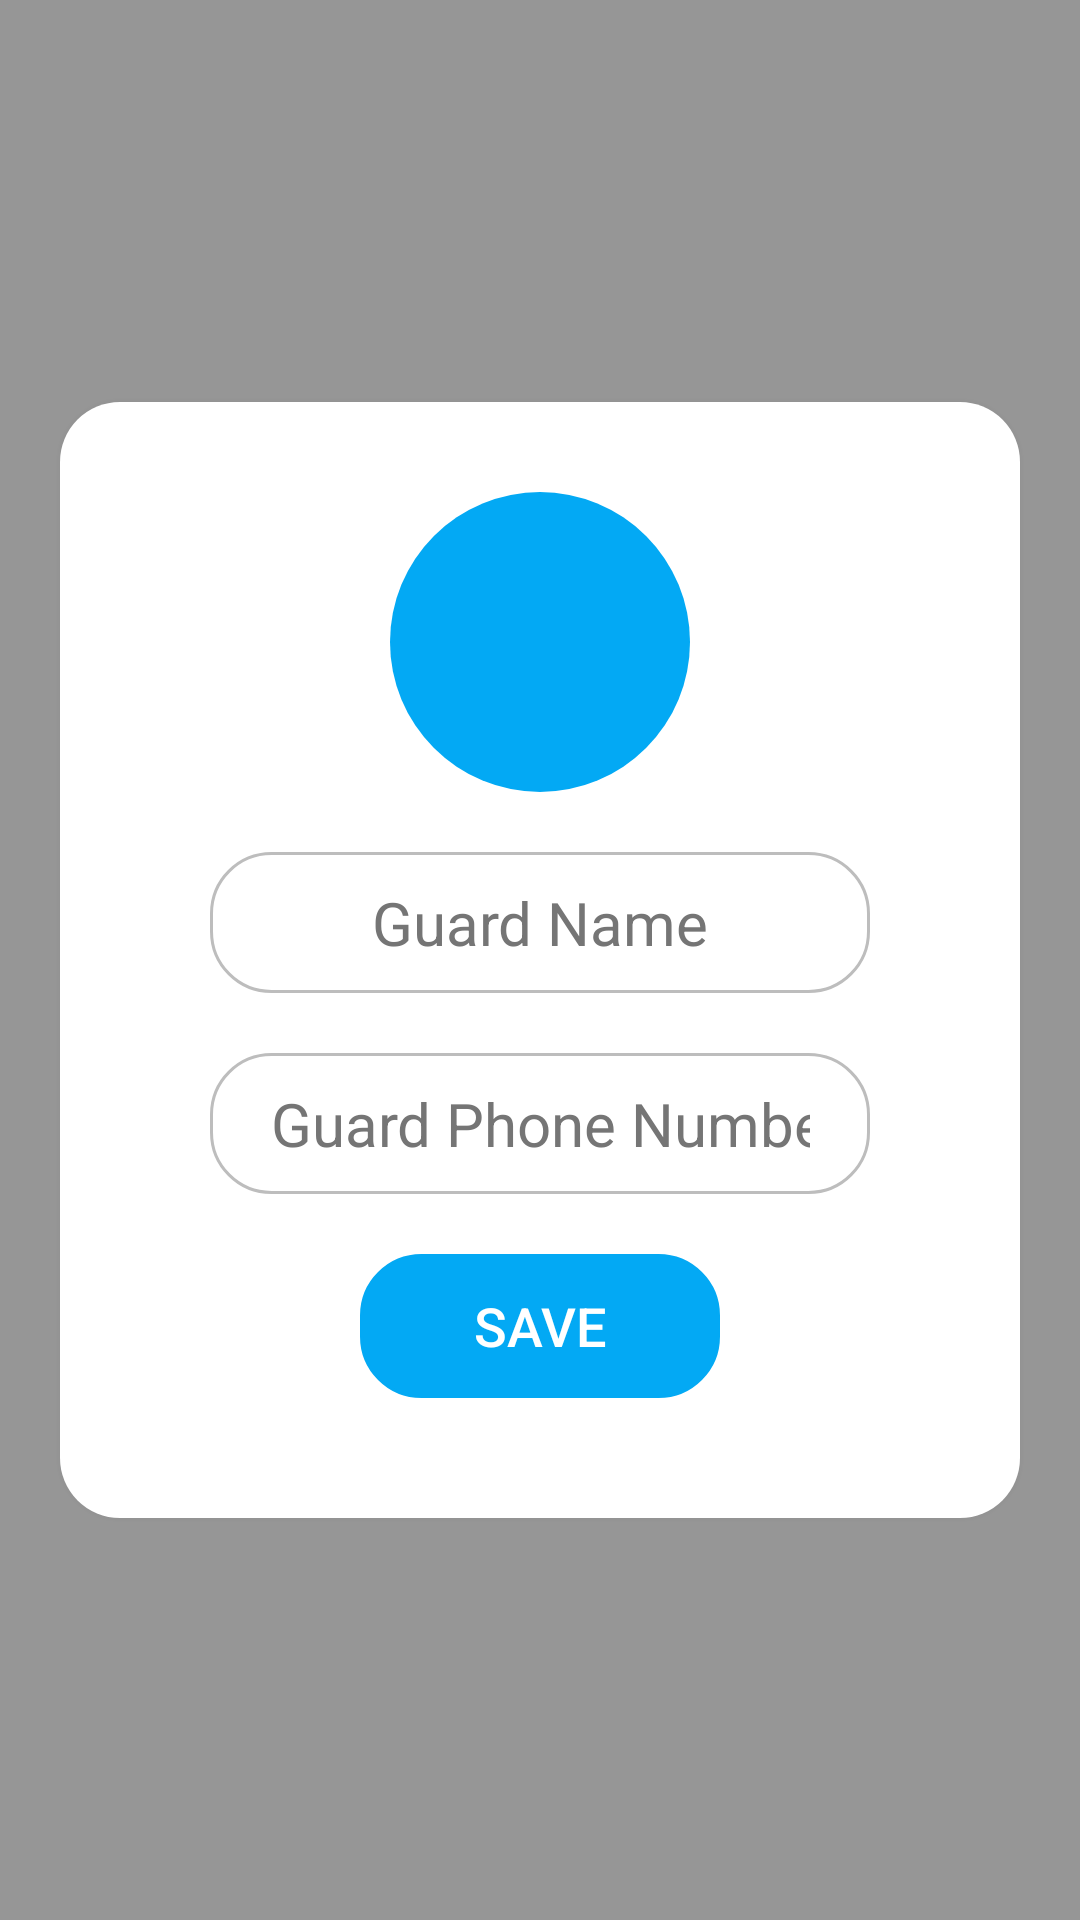

Here is an Android app screen rendered from its layout file. Give the layout XML and the strings, colors and styles it references.
<!-- AndroidManifest.xml: application theme AppTheme -->
<!-- res/layout/dialog_new_guard.xml -->
<?xml version="1.0" encoding="utf-8"?>
<RelativeLayout xmlns:android="http://schemas.android.com/apk/res/android"
    android:orientation="vertical" android:layout_width="match_parent"
    android:layout_height="match_parent"
    android:id="@+id/new_guard_dialog"
    android:background="#66000000">

    <LinearLayout
        android:layout_width="match_parent"
        android:layout_height="wrap_content"
        android:orientation="vertical"
        android:elevation="5dp"
        android:layout_margin="20dp"
        android:paddingTop="20dp"
        android:paddingBottom="20dp"
        android:background="@drawable/rounded_btn"
        android:layout_centerInParent="true">

        <ImageView
            android:layout_width="100dp"
            android:layout_height="100dp"
            android:layout_margin="10dp"
            android:elevation="15dp"
            android:layout_gravity="center"
            android:background="@drawable/oval_btn"
            android:id="@+id/guard_image"
            android:backgroundTint="@color/colorPrimary"/>

        <EditText
            android:layout_width="match_parent"
            android:layout_height="wrap_content"
            android:hint="@string/guard_name"
            android:textColor="#000"
            android:background="@drawable/rounded_border_btn"
            android:paddingTop="10dp"
            android:paddingBottom="10dp"
            android:paddingStart="20dp"
            android:paddingEnd="20dp"
            android:textSize="20sp"
            android:textAlignment="center"
            android:textColorHint="@color/colorSecondaryText"
            android:layout_marginEnd="50dp"
            android:maxLines="1"
            android:layout_marginStart="50dp"
            android:layout_gravity="center"
            android:layout_marginTop="10dp"
            android:layout_marginBottom="10dp"
            android:id="@+id/dialog_guard_name"/>

        <EditText
            android:layout_width="match_parent"
            android:layout_height="wrap_content"
            android:hint="@string/guard_phone_number"
            android:textColor="#000"
            android:background="@drawable/rounded_border_btn"
            android:paddingTop="10dp"
            android:paddingBottom="10dp"
            android:paddingStart="20dp"
            android:paddingEnd="20dp"
            android:inputType="phone"
            android:textColorHint="@color/colorSecondaryText"
            android:layout_marginTop="10dp"
            android:textSize="20sp"
            android:textAlignment="center"
            android:layout_marginEnd="50dp"
            android:layout_marginStart="50dp"
            android:layout_gravity="center"
            android:id="@+id/dialog_guard_contact"/>

        <Button
            android:layout_width="120dp"
            android:layout_height="wrap_content"
            android:layout_gravity="center"
            android:layout_margin="20dp"
            android:textSize="18sp"
            android:background="@drawable/rounded_border_btn"
            android:backgroundTint="@color/colorPrimary"
            android:text="@string/save"
            android:textColor="#fff"
            android:elevation="16dp"
            android:id="@+id/dialog_save_btn"
            />

    </LinearLayout>

</RelativeLayout>
<!-- resources referenced by this layout -->
<resources>
  <color name="colorPrimary">#03A9F4</color>
  <color name="colorSecondaryText">#757575</color>
  <!-- drawable oval_btn (drawable) -->
  <?xml version="1.0" encoding="utf-8"?>
  <shape
      android:shape="oval"
      xmlns:android="http://schemas.android.com/apk/res/android">
  
  </shape>
  <!-- drawable rounded_border_btn (drawable) -->
  <?xml version="1.0" encoding="utf-8"?>
  <shape xmlns:android="http://schemas.android.com/apk/res/android"
      android:shape="rectangle">
  
      <corners android:radius="20dp" />
  
      <stroke android:width="1dp" android:color="@color/colorDivider"/>
  
  </shape>
  <!-- drawable rounded_btn (drawable) -->
  <?xml version="1.0" encoding="utf-8"?>
  <shape
      android:shape="rectangle"
      xmlns:android="http://schemas.android.com/apk/res/android">
  
      <corners android:radius="20dp"/>
  
      <solid android:color="#ffffff"/>
  
  </shape>
  <string name="guard_name">Guard Name</string>
  <string name="guard_phone_number">Guard Phone Number</string>
  <string name="save">save</string>
  <style name="AppTheme" parent="Theme.AppCompat.Light.DarkActionBar">
          
          <item name="colorPrimary">@color/colorPrimary</item>
          <item name="colorPrimaryDark">@color/colorPrimaryDark</item>
          <item name="colorAccent">@color/colorAccent</item>
      </style>
  <color name="colorDivider">#BDBDBD</color>
  <color name="colorPrimaryDark">#0288D1</color>
  <color name="colorAccent">#448AFF</color>
</resources>
